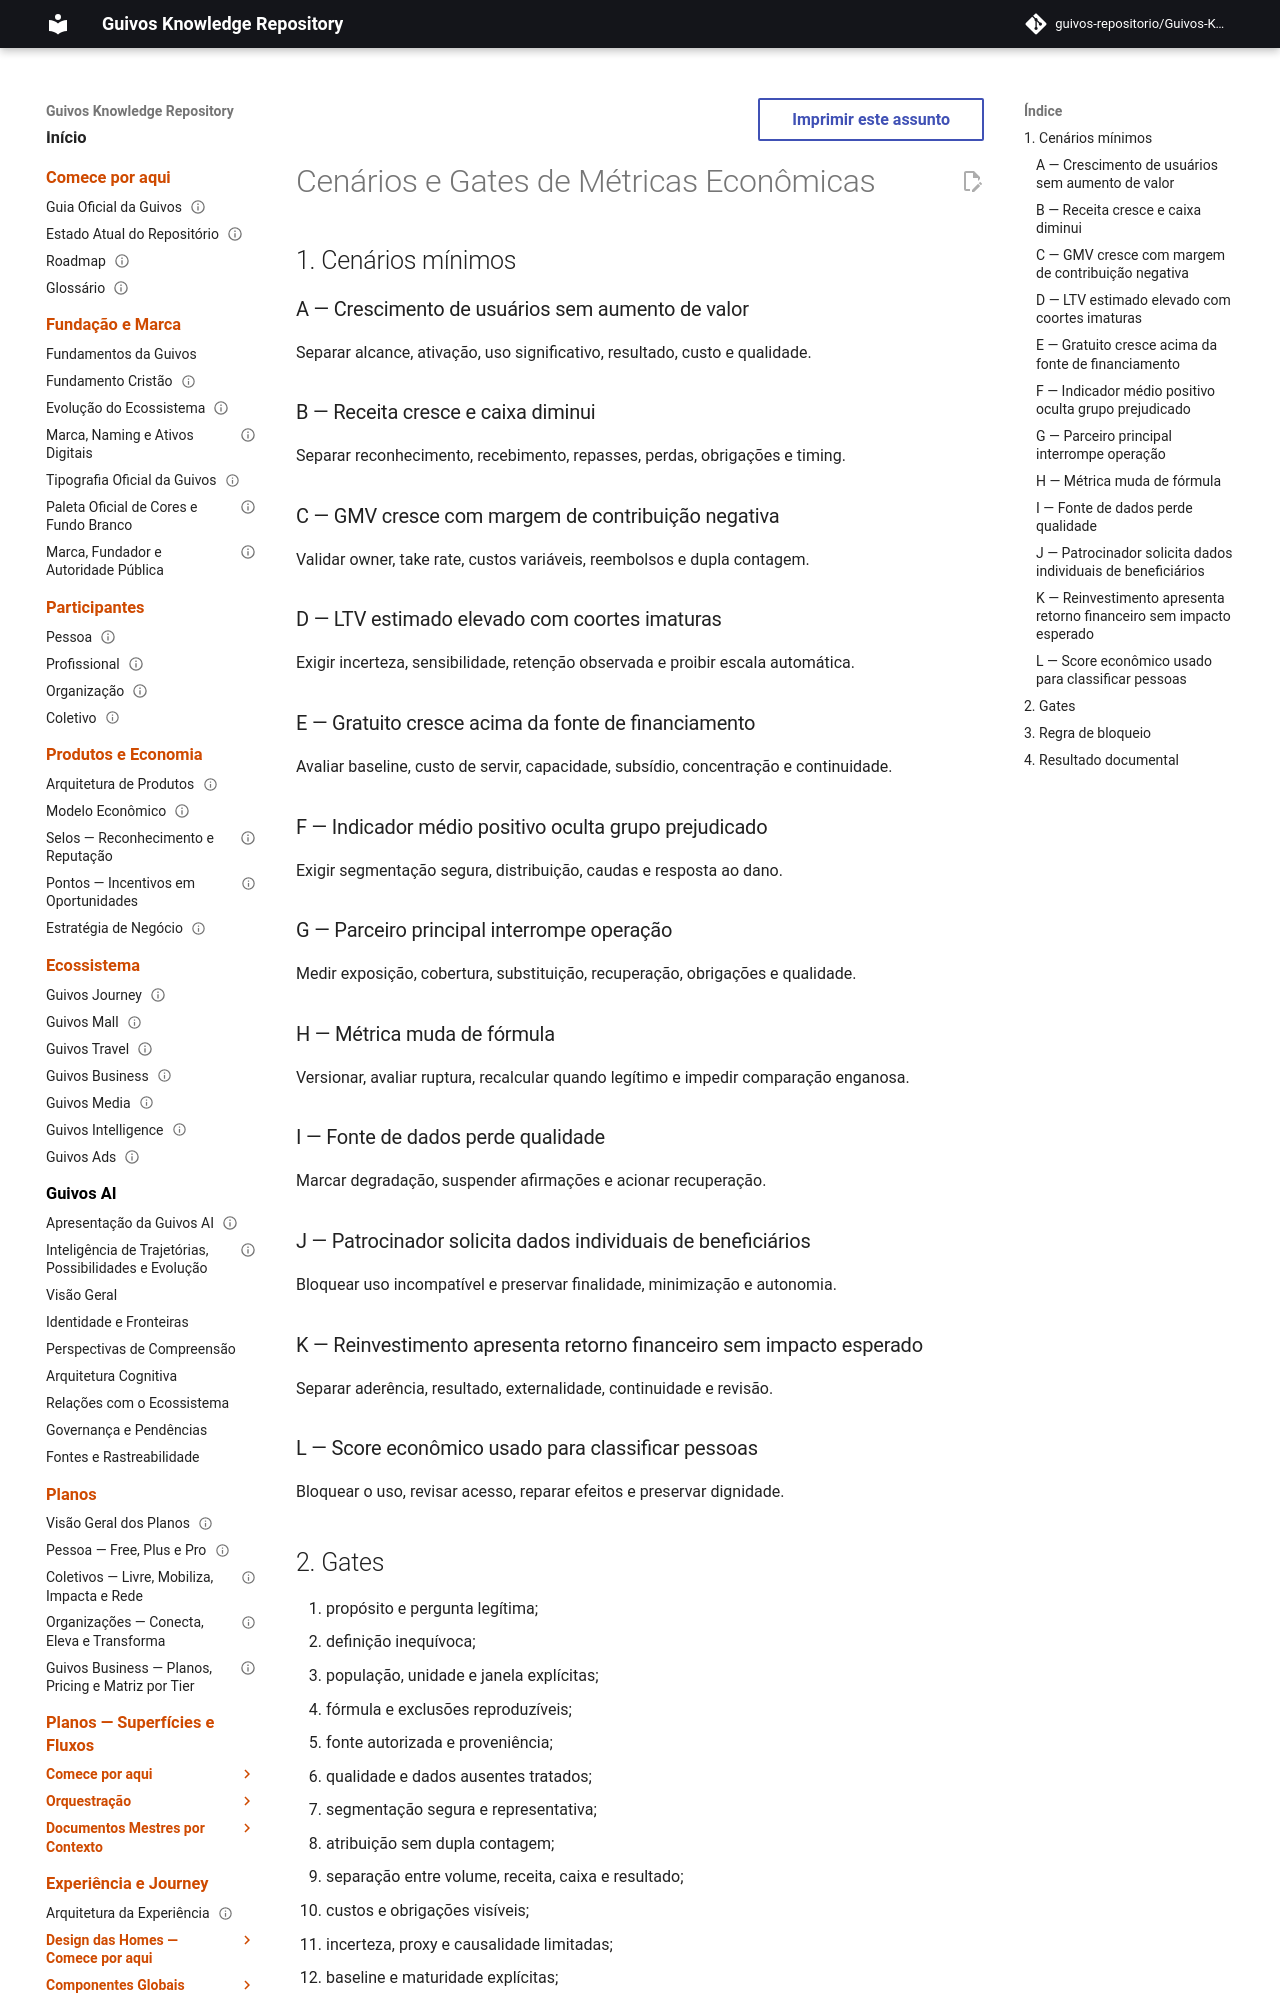

repository: guivos-repositorio/Guivos-Knowledge-Repository · page: economic-model/gem-009-scenarios-and-gates/index.html · generator: mkdocs

---
id: GEM-009-SCENARIOS-AND-GATES-001
title: Cenários e Gates de Métricas Econômicas
status: draft
version: 0.1.0
owner: Guivos Economic Model
last_updated: 2026-07-22
parent: GEM-009
---

# Cenários e Gates de Métricas Econômicas

## 1. Cenários mínimos

### A — Crescimento de usuários sem aumento de valor

Separar alcance, ativação, uso significativo, resultado, custo e qualidade.

### B — Receita cresce e caixa diminui

Separar reconhecimento, recebimento, repasses, perdas, obrigações e timing.

### C — GMV cresce com margem de contribuição negativa

Validar owner, take rate, custos variáveis, reembolsos e dupla contagem.

### D — LTV estimado elevado com coortes imaturas

Exigir incerteza, sensibilidade, retenção observada e proibir escala automática.

### E — Gratuito cresce acima da fonte de financiamento

Avaliar baseline, custo de servir, capacidade, subsídio, concentração e continuidade.

### F — Indicador médio positivo oculta grupo prejudicado

Exigir segmentação segura, distribuição, caudas e resposta ao dano.

### G — Parceiro principal interrompe operação

Medir exposição, cobertura, substituição, recuperação, obrigações e qualidade.

### H — Métrica muda de fórmula

Versionar, avaliar ruptura, recalcular quando legítimo e impedir comparação enganosa.
